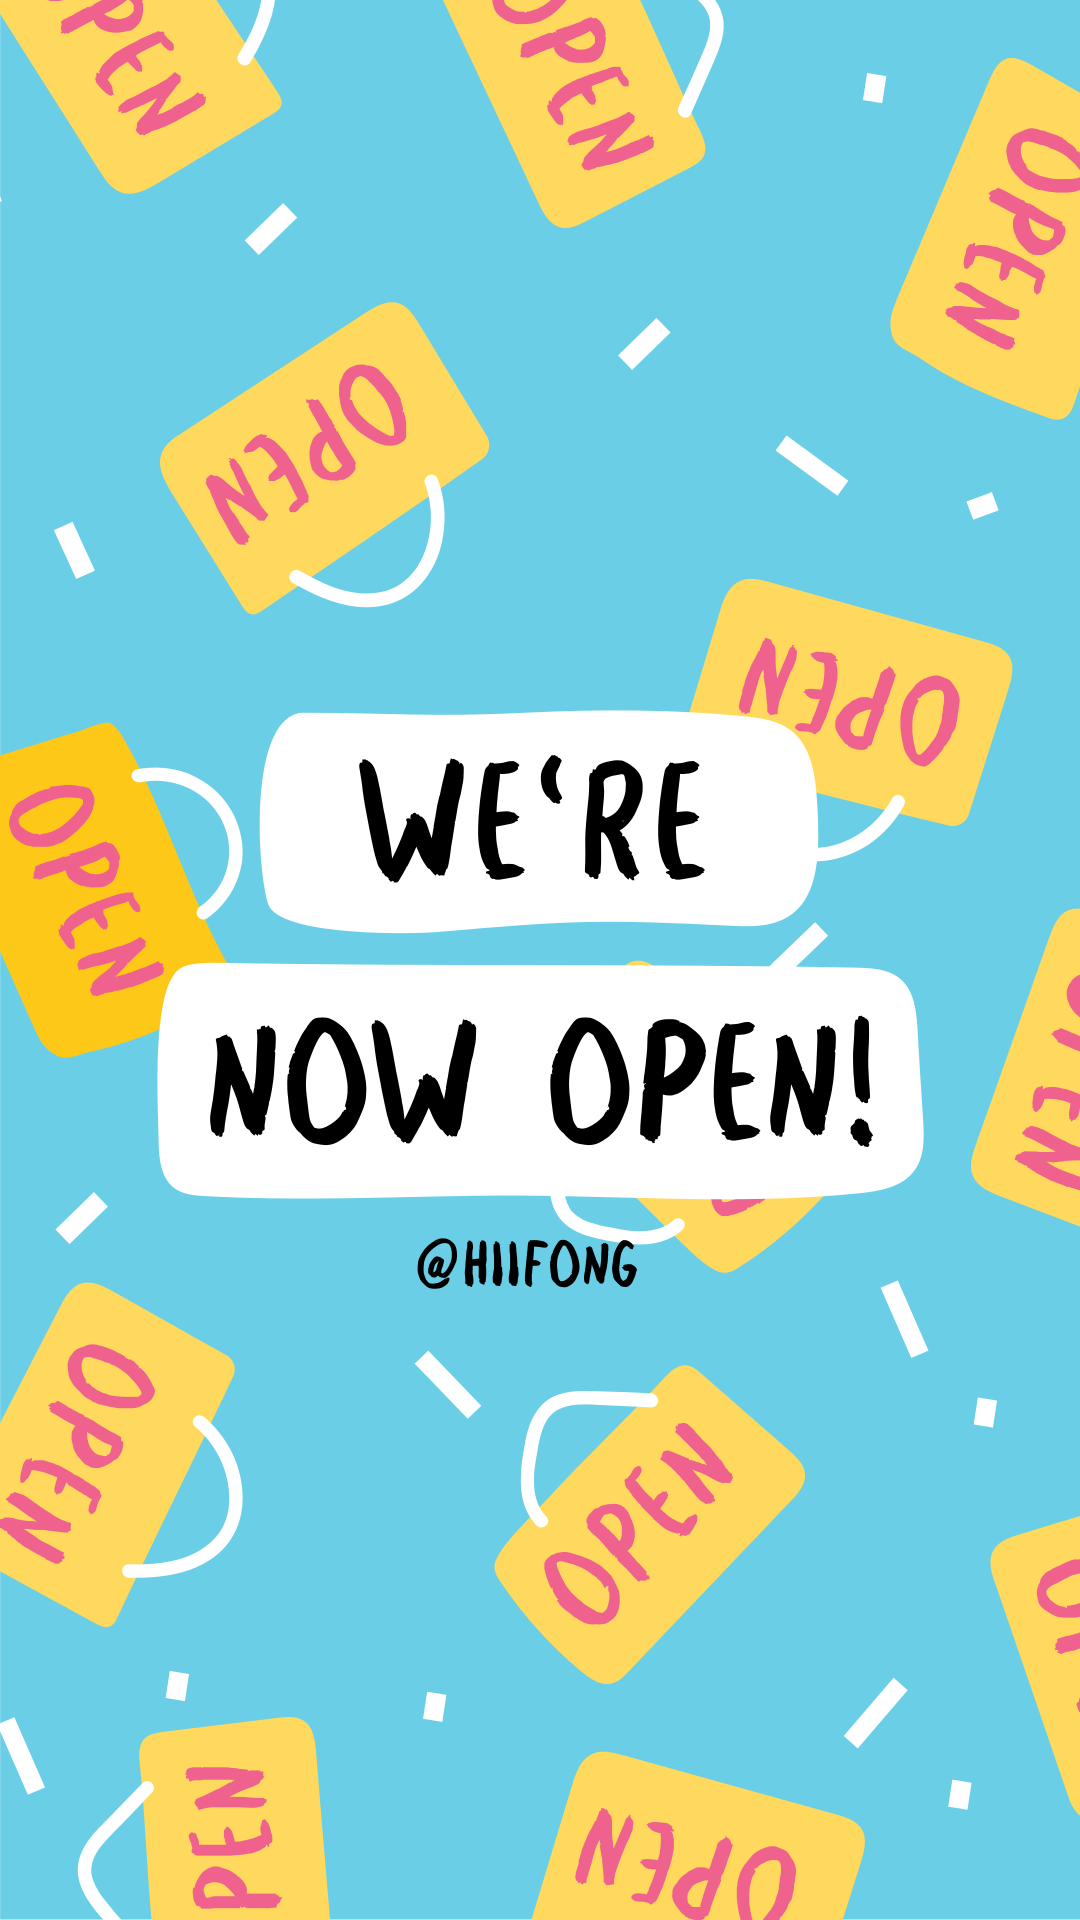

Produce the Android XML layout that renders to this screen, including the resource entries it uses.
<!-- AndroidManifest.xml: application theme Theme.AndroidWork -->
<!-- res/layout/activity_images.xml -->
<?xml version="1.0" encoding="utf-8"?>
<androidx.constraintlayout.widget.ConstraintLayout xmlns:android="http://schemas.android.com/apk/res/android"
    xmlns:app="http://schemas.android.com/apk/res-auto"
    xmlns:tools="http://schemas.android.com/tools"
    android:layout_width="match_parent"
    android:layout_height="match_parent"
    tools:context=".activity.Images">
    <ImageView
        android:id="@+id/iv"
        android:layout_width="match_parent"
        android:layout_height="wrap_content"
        android:src="@drawable/bg_img_1"
        app:layout_constraintBottom_toBottomOf="parent"
        app:layout_constraintEnd_toEndOf="parent"
        app:layout_constraintStart_toStartOf="parent"
        app:layout_constraintTop_toTopOf="parent"
        android:contentDescription="@string/dsc" />

</androidx.constraintlayout.widget.ConstraintLayout>
<!-- resources referenced by this layout -->
<resources>
  <!-- drawable bg_img_1: png bitmap (drawable-nodpi, 217491 bytes) -->
  <style name="Theme.AndroidWork" parent="Theme.MaterialComponents.DayNight.DarkActionBar">
          
          <item name="colorPrimary">@color/white</item>
          <item name="colorPrimaryVariant">@color/purple_700</item>
          <item name="colorOnPrimary">@color/white</item>
          
          <item name="colorSecondary">@color/teal_200</item>
          <item name="colorSecondaryVariant">@color/teal_700</item>
          <item name="colorOnSecondary">@color/black</item>
          
          <item name="android:statusBarColor">?attr/colorPrimary</item>
          
      </style>
  <color name="white">#EBEBEB</color>
  <color name="purple_700">#FF3700B3</color>
  <color name="teal_200">#FF03DAC5</color>
  <color name="teal_700">#FF018786</color>
  <color name="black">#FF000000</color>
</resources>
